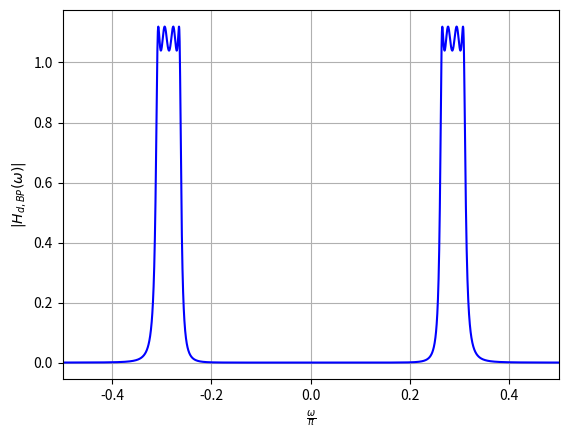

Write Python code to recreate this figure.
import numpy as np
import matplotlib.pyplot as plt

e = 0.4
N = 4
beta = ((np.sqrt(1 + e**2) + 1)/e)**(1/4)

r1 = (beta**2 - 1)/(2*beta)
r2 = (beta**2 + 1)/(2*beta)

k = np.arange(0, 4, 1)
phi = np.pi / 2 + ((2*k+1)*np.pi)/(2*N)

s = (r1 * np.cos(phi) + 1j * r2 * np.sin(phi))

def den(sl, s):
    return (sl - s[0])*(sl - s[1])*(sl - s[2])*(sl - s[3])

G = np.abs(den(1j, s))/np.sqrt(1 + e**2)

def H(sl, G, s):
    return G / den((sl**2 + 0.897**2)/(0.142 * sl), s)

def H_digital(sl, G, s):
    k = (sl - 1)/(sl + 1)
    return G / den((k**2 + 0.897**2)/(0.142 * k), s)

Gbp = 1/(H(1j*0.972, G, s))

w = np.arange(-3*np.pi, 3*np.pi, 0.001)

plt.plot(w/np.pi, np.abs(Gbp*H_digital((1 + 1j*w)/(1 - 1j*w), G, s)), color = 'blue')
plt.xlim(-0.5, 0.5)
plt.xlabel("$\\frac{\\omega}{\\pi}$")
plt.ylabel('$|H_{d, BP}(\\omega)|$')
plt.grid()
plt.savefig('H_dbp.png')
plt.show()